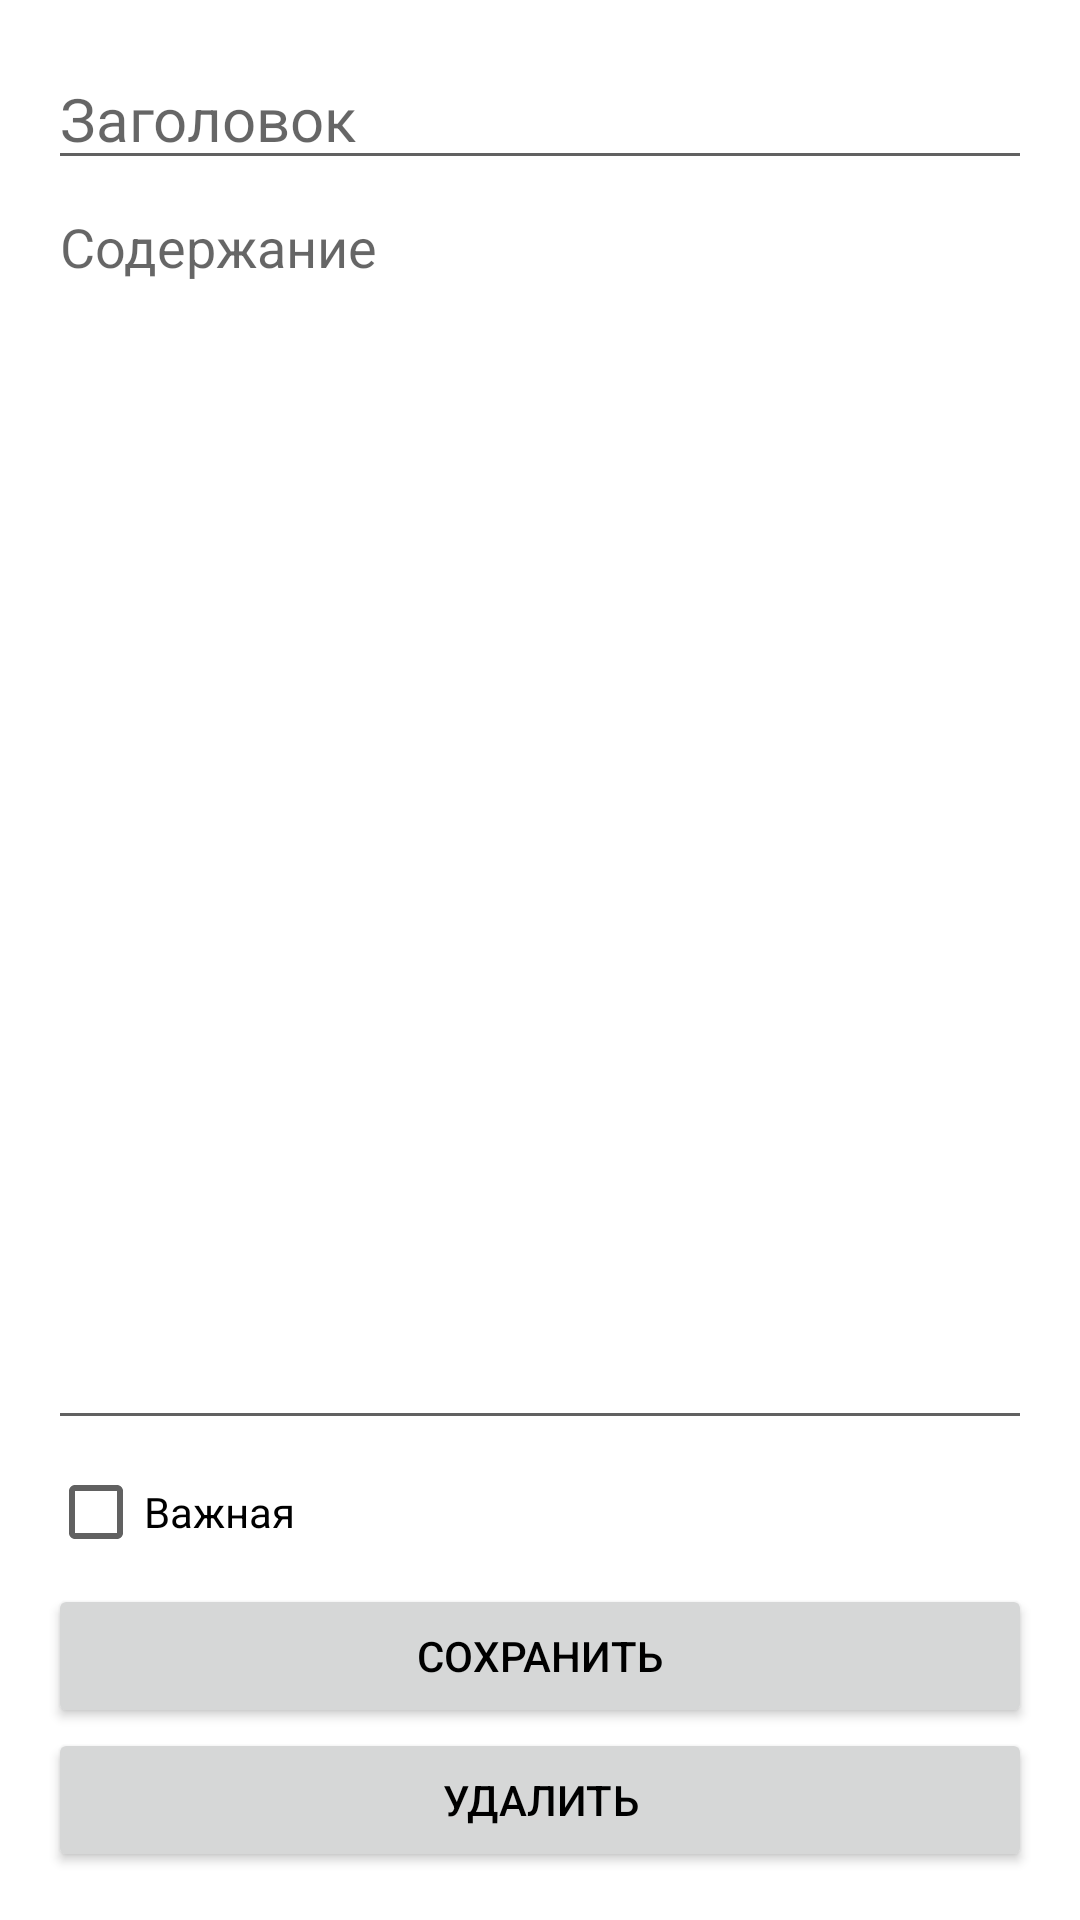

Write the Android layout XML for this screen, with the resource values it uses.
<!-- AndroidManifest.xml: application theme Theme_Light -->
<!-- res/layout/activity_note_detail.xml -->
<LinearLayout
    xmlns:android="http://schemas.android.com/apk/res/android"
    android:orientation="vertical"
    android:padding="16dp"
    android:layout_width="match_parent"
    android:layout_height="match_parent">

    <EditText
        android:id="@+id/editTitleDetail"
        android:hint="Заголовок"
        android:textSize="20sp"
        android:layout_width="match_parent"
        android:layout_height="wrap_content"/>

    <EditText
        android:id="@+id/editContentDetail"
        android:hint="Содержание"
        android:layout_width="match_parent"
        android:layout_height="0dp"
        android:layout_weight="1"
        android:gravity="top"
        android:inputType="textMultiLine"/>

    <CheckBox
        android:id="@+id/checkImportant"
        android:text="Важная"
        android:layout_width="wrap_content"
        android:layout_height="wrap_content"/>

    <Button
        android:id="@+id/btnSaveNote"
        android:text="Сохранить"
        android:layout_width="match_parent"
        android:layout_height="wrap_content"/>

    <Button
        android:id="@+id/btnDeleteNote"
        android:text="Удалить"
        android:layout_width="match_parent"
        android:layout_height="wrap_content"/>

</LinearLayout>
<!-- resources referenced by this layout -->
<resources>
  <style name="Theme_Light" parent="Theme.MaterialComponents.DayNight.NoActionBar">
          <item name="colorPrimary">@color/purple_500</item>
          <item name="colorPrimaryVariant">@color/purple_700</item>
          <item name="colorOnPrimary">@color/white</item>
  
          
          <item name="android:textColorPrimary">@color/black</item>
          <item name="android:textColorSecondary">@color/gray_700</item>
          <item name="android:colorBackground">@color/white</item>
      </style>
  <color name="purple_500">#6200EE</color>
  <color name="purple_700">#3700B3</color>
  <color name="white">#FFFFFF</color>
  <color name="black">#000000</color>
  <color name="gray_700">#616161</color>
</resources>
